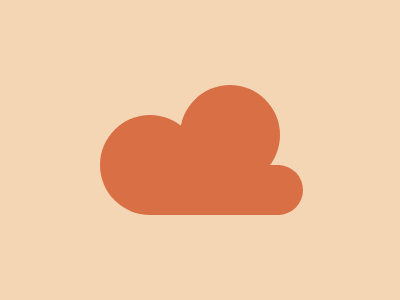

Here is a drawing made with CSS. Write the source that renders it.

<div><p></p></div>
<style>
  * {
    background: #F5D6B4;
  }
  
  div {
    width: 100px;
    height: 100px;
    background: #D86F45;
    border-radius: 90%;
    margin: 115 0 0 92;
  }
  
  div:before {
    content: "";
    width: 100px;
    height: 100px;
    background: #D86F45;
    border-radius: 90%;
    position: absolute;
    top: 85px;
    left: 180px;
  }
  
  div:after {
    content: "";
    width: 130px;
    height: 50px;
    background: #D86F45;
    position: absolute;
    top: 165px;
    left: 150px;
  }
  
  p {
    content: "";
    width: 50px;
    height: 50px;
    background: #D86F45;
    border-radius: 90%;
    position: absolute;
    top: 149px;
    left: 253px;
  }
</style>
